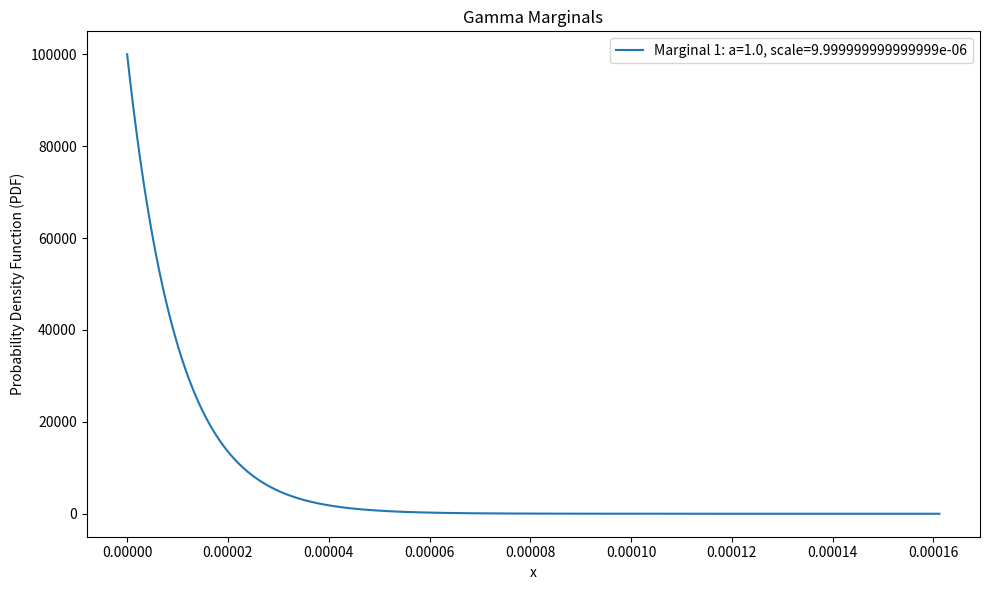
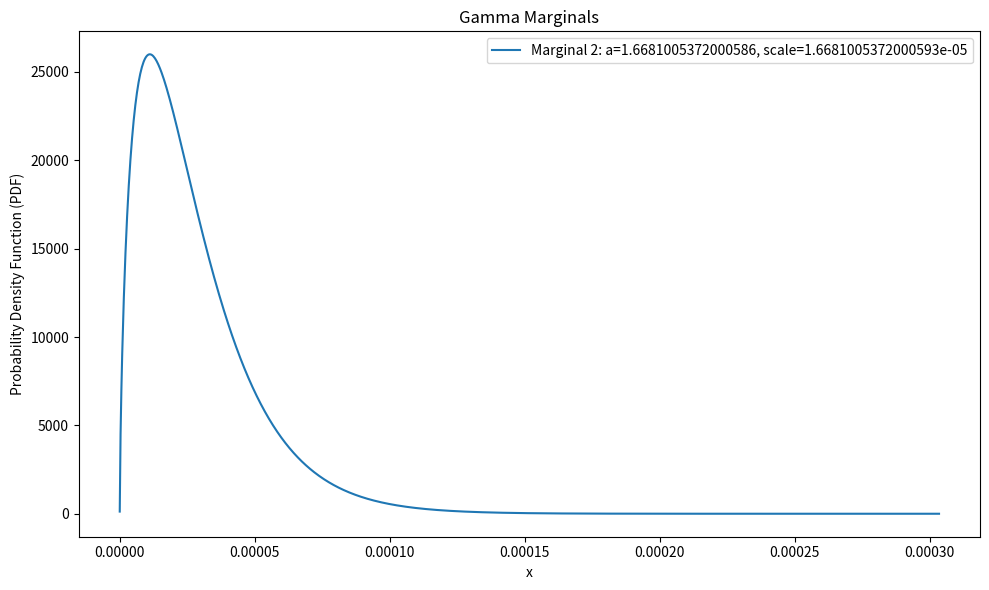
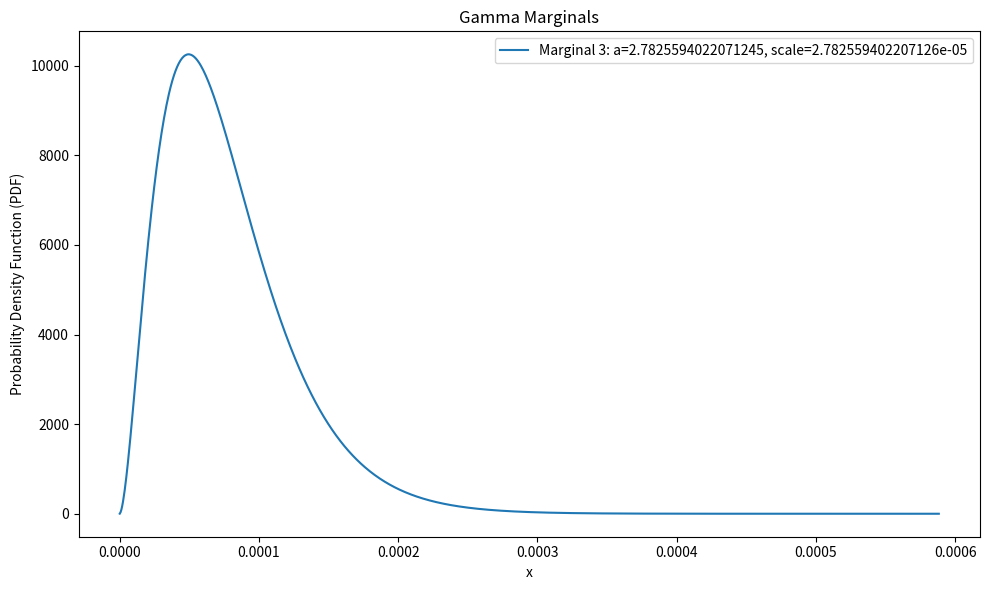
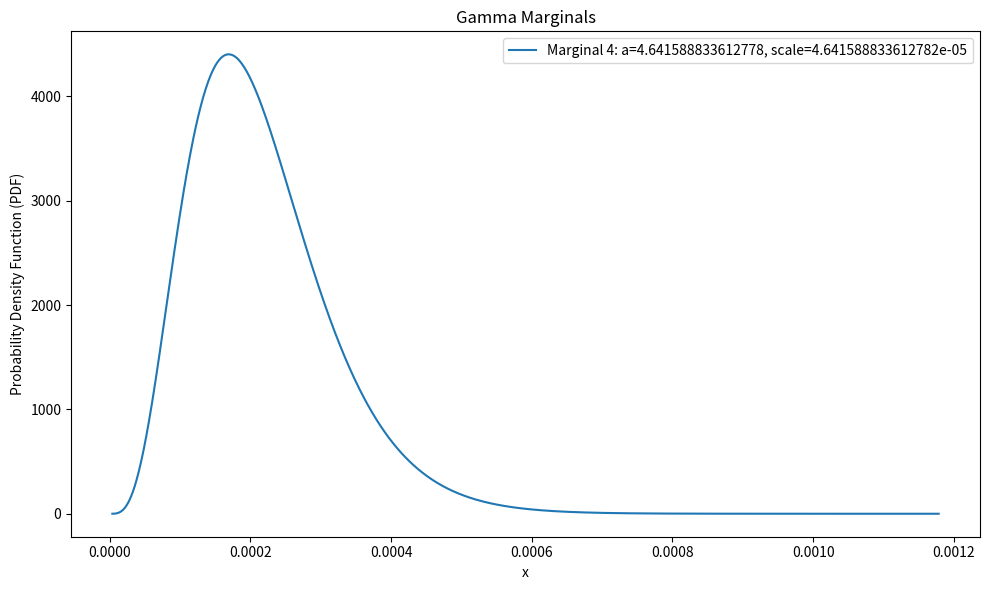
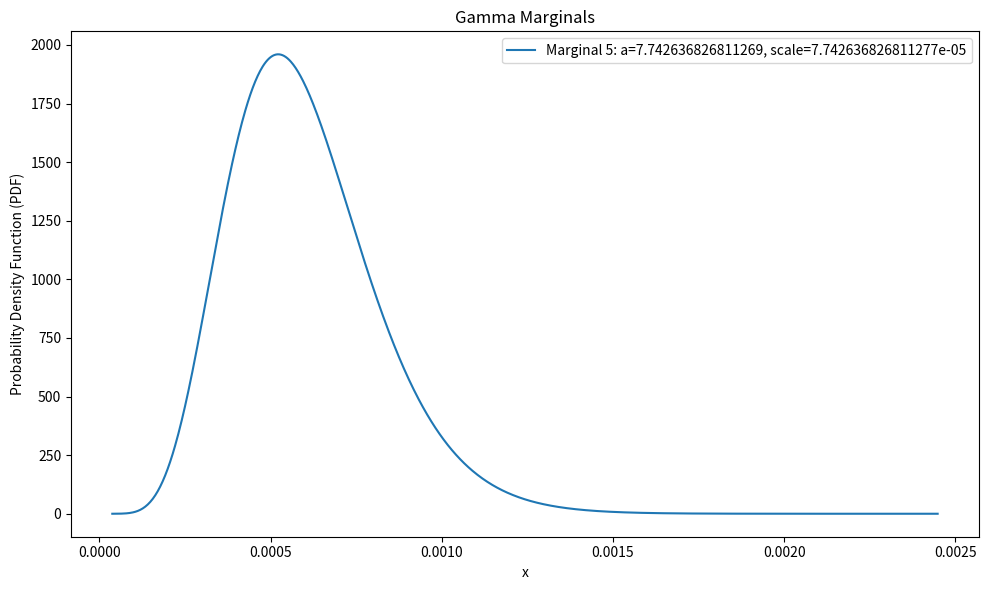
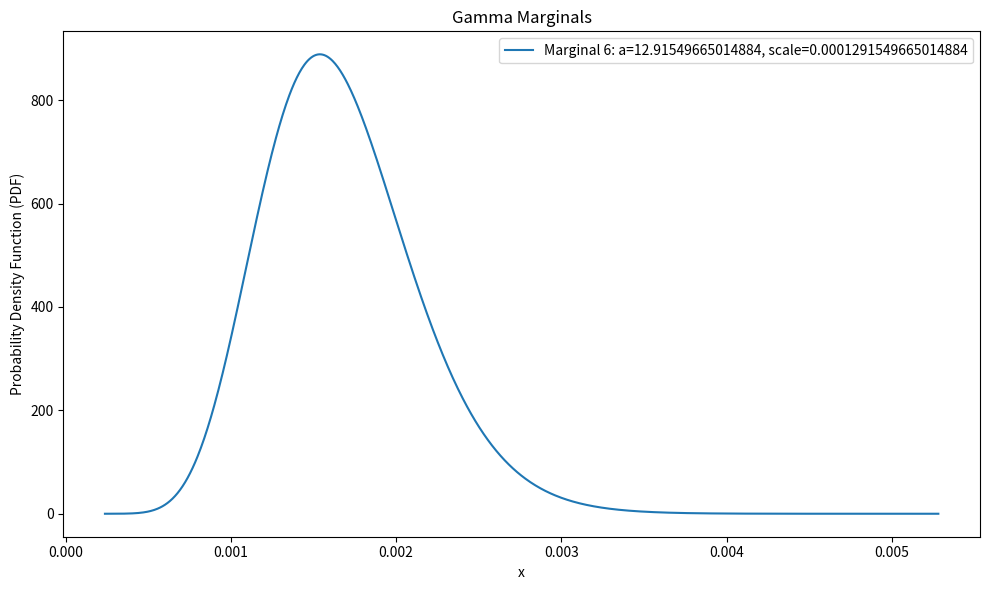
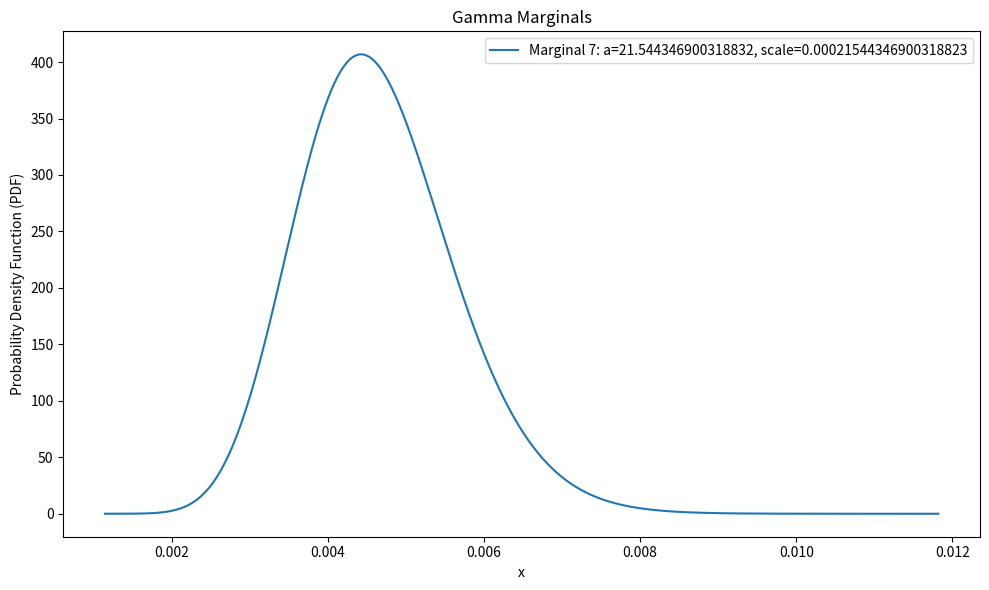
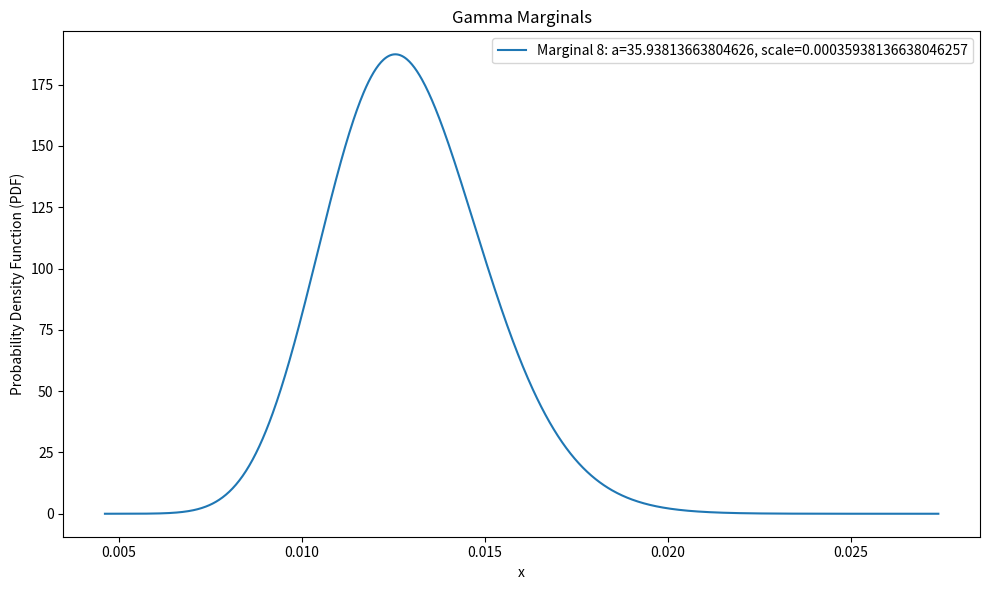
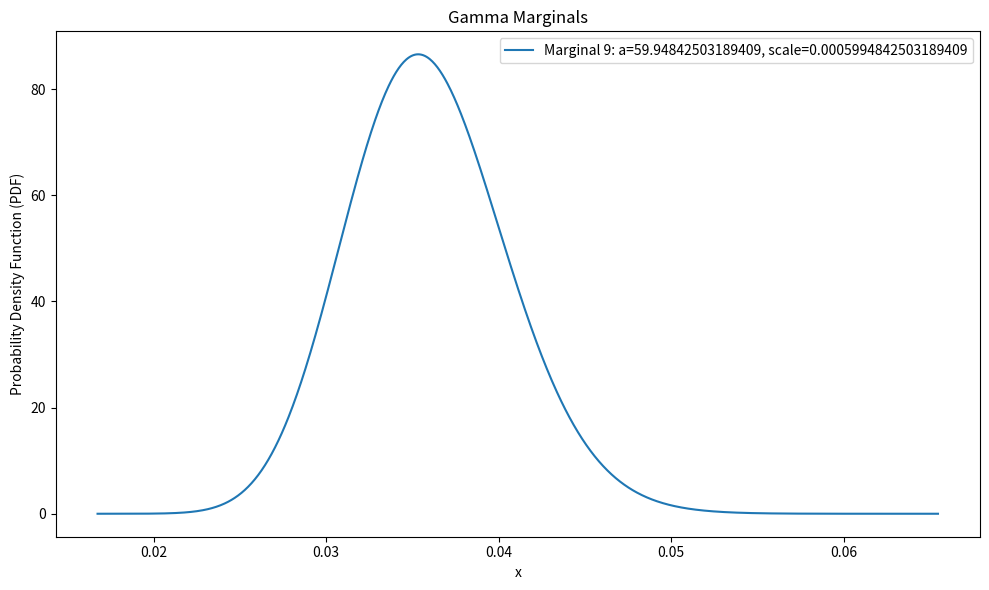
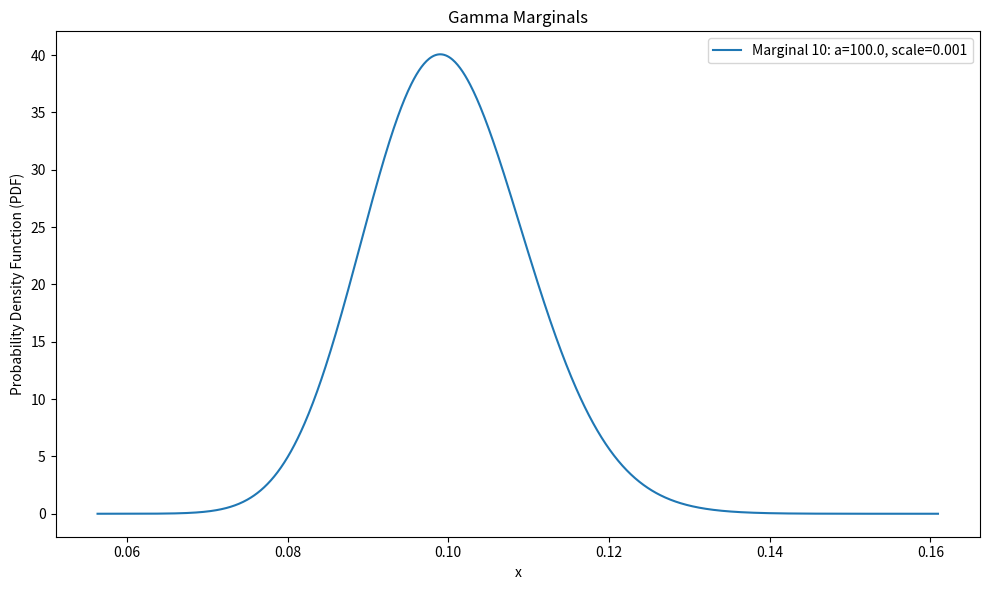

These charts were generated, in order, by the following Python code:
import numpy as np
import scipy.stats as stats
import matplotlib.pyplot as plt


a = np.logspace(0,2,10)
scale = np.logspace(-5,-3,10)



marginals = [stats.gamma(a=a, scale=scale) for a, scale in zip(a, scale)]
xs = [np.linspace(marginal.ppf(0.0000001), marginal.ppf(0.9999999), 1000) for marginal in marginals]
pdfs = [marginal.pdf(x) for marginal, x in zip(marginals, xs)]


for i, (marginal, x, pdf, a , scale) in enumerate(zip(marginals, xs, pdfs, a, scale)):
    fig, ax = plt.subplots(1, 1, figsize=(10, 6))
    ax.plot(x, pdf, label=f'Marginal {i+1}: a={a}, scale={scale}')
    ax.set_title('Gamma Marginals')
    ax.set_xlabel('x')
    ax.set_ylabel('Probability Density Function (PDF)')
    ax.legend()
    fig.tight_layout()
    fig.savefig('gamma_test_{:d}.png'.format(i),dpi=300)
    plt.close(fig)  # Close the figure to free memory
